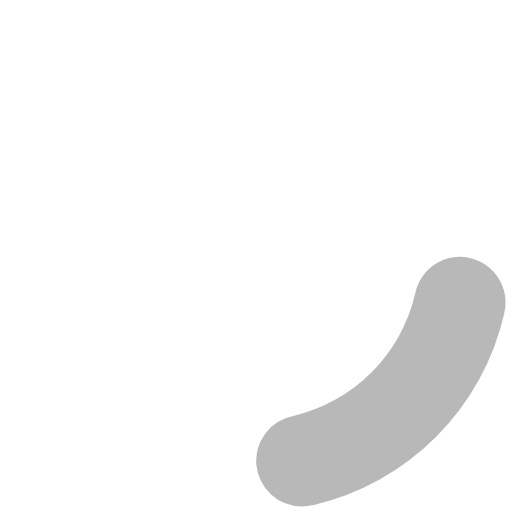
t = 0.00 s
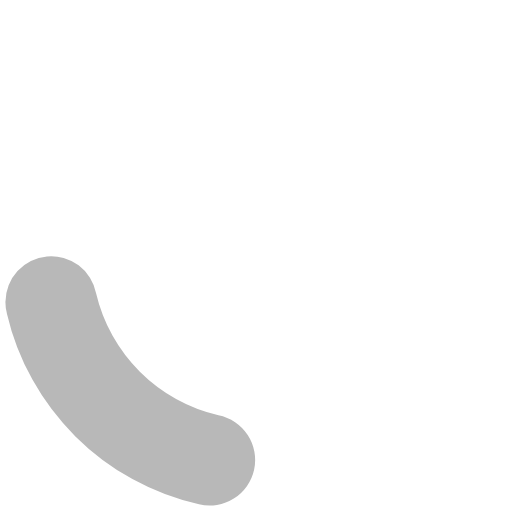
t = 0.35 s
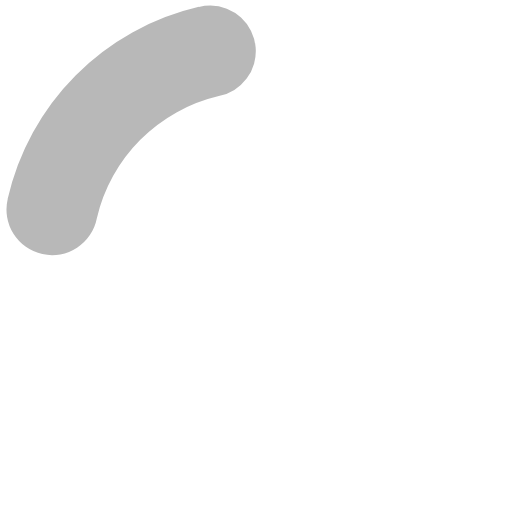
t = 0.70 s
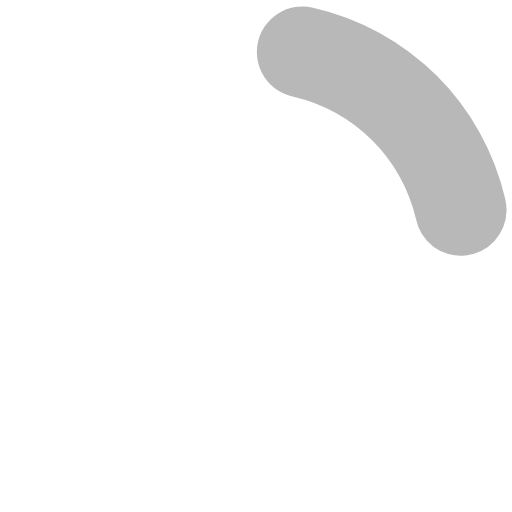
t = 1.05 s

The animated SVG that drew these frames (rendered in a browser with its animation timeline set to each time). Animation: 1 SMIL element (animateTransform=1); one cycle of 1.40 s, repeats indefinitely.

<?xml version="1.0" encoding="UTF-8" standalone="no"?><svg xmlns:svg="http://www.w3.org/2000/svg" xmlns="http://www.w3.org/2000/svg" xmlns:xlink="http://www.w3.org/1999/xlink" version="1.0" width="30px" height="30px" viewBox="0 0 128 128" xml:space="preserve"><g><path d="M75.4 126.63a11.43 11.43 0 0 1-2.1-22.65 40.9 40.9 0 0 0 30.5-30.6 11.4 11.4 0 1 1 22.27 4.87h.02a63.77 63.77 0 0 1-47.8 48.05v-.02a11.38 11.38 0 0 1-2.93.37z" fill="#b8b8b8" fill-opacity="1"/><animateTransform attributeName="transform" type="rotate" from="0 64 64" to="360 64 64" dur="1400ms" repeatCount="indefinite"></animateTransform></g></svg>
